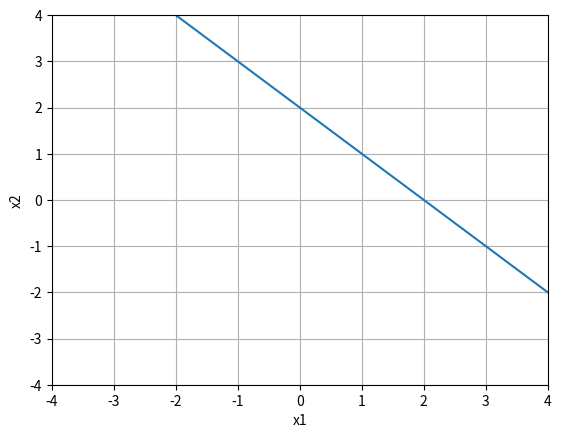

Write Python code to recreate this figure.
'''
This program will implement the PLA as states on
the problem 1.4
@author Houhua Li
'''
import numpy as np
import matplotlib.pyplot as plt

print("hello")
a = np.array([1,2,3,4])
print(a)

'''
plot the f: x1 + x2 + 2 = 0
'''
plt.axis([-4, 4, -4, 4])
plt.xlabel("x1")
plt.ylabel("x2")

x1 = np.arange(-4, 5)
x2 = np.array(-x1+2)
plt.plot(x1,x2)

plt.grid(True)
plt.show()
